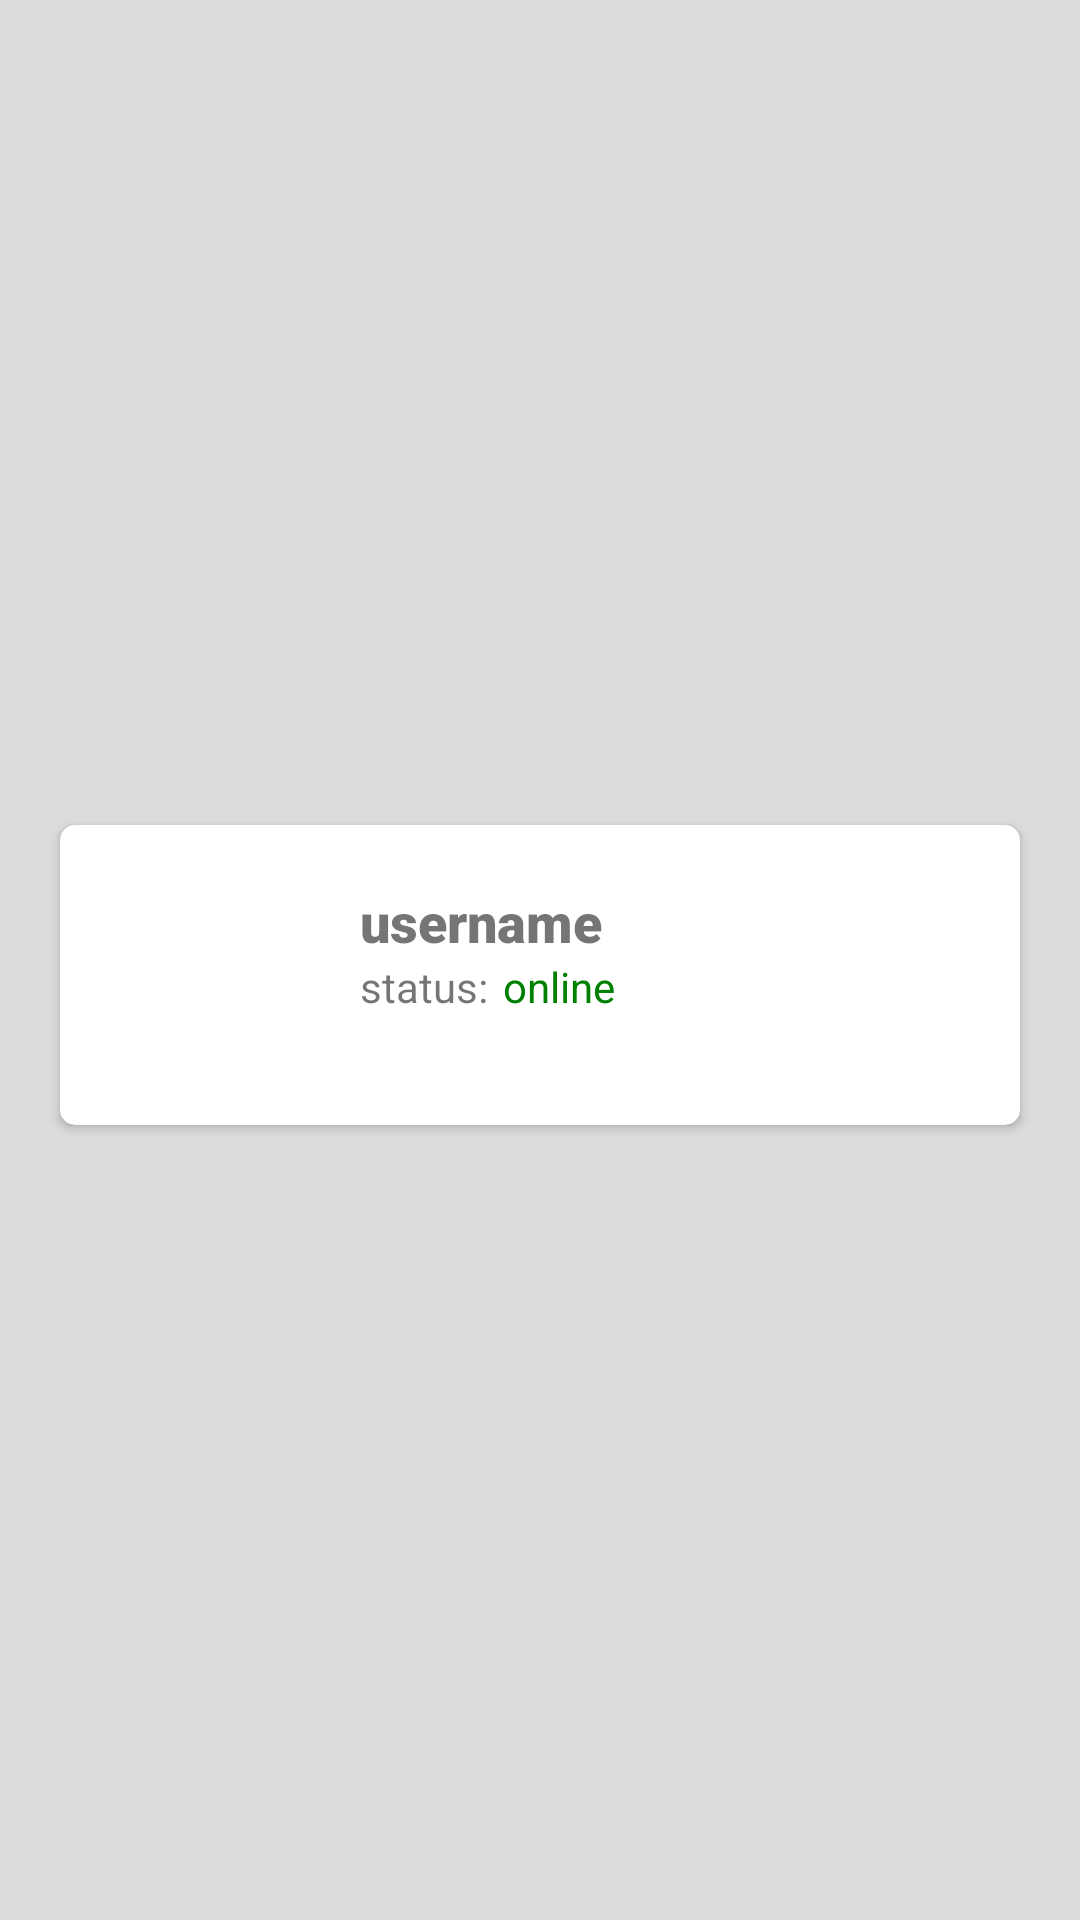

Here is an Android app screen rendered from its layout file. Give the layout XML and the strings, colors and styles it references.
<!-- AndroidManifest.xml: application theme AppTheme -->
<!-- res/layout/single_friend_view.xml -->
<?xml version="1.0" encoding="utf-8"?>
<androidx.constraintlayout.widget.ConstraintLayout
    xmlns:android="http://schemas.android.com/apk/res/android"
    xmlns:app="http://schemas.android.com/apk/res-auto"
    xmlns:tools="http://schemas.android.com/tools"
    android:id="@+id/friends_cv"
    android:layout_width="match_parent"
    android:layout_height="wrap_content"
    android:background="@color/light_gray">

    <androidx.cardview.widget.CardView
        android:layout_width="match_parent"
        android:layout_height="wrap_content"
        app:layout_constraintEnd_toEndOf="parent"
        app:layout_constraintStart_toStartOf="parent"
        app:layout_constraintTop_toTopOf="parent"
        app:layout_constraintBottom_toBottomOf="parent"
        app:cardCornerRadius="5dp"
        android:layout_marginTop="15dp"
        android:layout_marginStart="20dp"
        android:layout_marginEnd="20dp"
        android:layout_marginBottom="5dp">

        <RelativeLayout
            android:layout_width="match_parent"
            android:layout_height="wrap_content"
            android:padding="10dp">

            <ImageView
                android:id="@+id/friend_image"
                android:layout_width="80dp"
                android:layout_height="80dp"
                android:src="@drawable/ic_account_circle"
                tools:ignore="ContentDescription" />

            <TextView
                android:id="@+id/friend_username"
                android:layout_width="wrap_content"
                android:layout_height="wrap_content"
                android:text="@string/username_text"
                android:textAllCaps="false"
                android:fontFamily="sans-serif-black"
                android:layout_toEndOf="@id/friend_image"
                android:layout_marginStart="10dp"
                android:layout_marginTop="10dp"
                android:textSize="18sp"/>

            <LinearLayout
                android:id="@+id/horizontal_layout"
                android:layout_width="wrap_content"
                android:layout_height="wrap_content"
                android:orientation="horizontal"
                android:layout_toEndOf="@id/friend_image"
                android:layout_marginStart="10dp"
                android:layout_below="@id/friend_username">

                <TextView
                    android:id="@+id/status_text"
                    android:layout_width="wrap_content"
                    android:layout_height="wrap_content"
                    android:text="@string/friend_status_text" />

                <TextView
                    android:id="@+id/friend_status"
                    android:layout_width="wrap_content"
                    android:layout_height="wrap_content"
                    android:text="@string/friend_online_text"
                    android:textColor="@color/green"
                    android:layout_marginStart="5dp"/>

            </LinearLayout>

        </RelativeLayout>
    </androidx.cardview.widget.CardView>

</androidx.constraintlayout.widget.ConstraintLayout>
<!-- resources referenced by this layout -->
<resources>
  <color name="green">#008000</color>
  <color name="light_gray">#dcdcdc</color>
  <string name="friend_online_text">online</string>
  <string name="friend_status_text">status:</string>
  <string name="username_text">username</string>
  <style name="AppTheme" parent="Theme.MaterialComponents.Light.NoActionBar">
      
          
          <item name="colorPrimary">#273F81</item>
          <item name="colorPrimaryDark">#111122</item>
          <item name="colorAccent">#5E709A</item>
          <item name="android:windowFullscreen">true</item>
      </style>
</resources>
